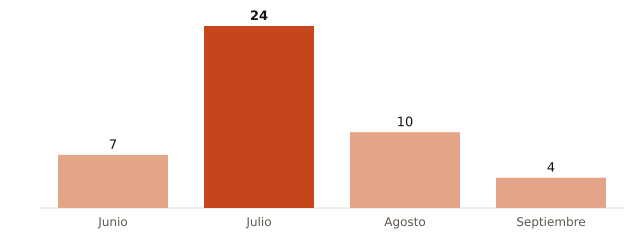

Source data for this figure (header and first rows):
mes, muertes_atribuibles_calor
Junio, 7
Julio, 24
Agosto, 10
Septiembre, 4
